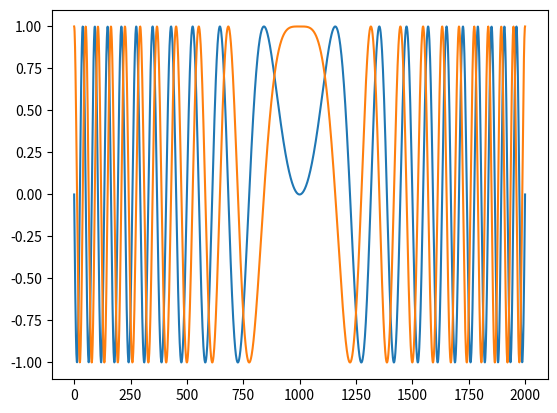

Recreate this plot in Python.
import numpy as np
import matplotlib.pyplot as plt
import scipy.fftpack as fftpack

# fc = 1e8  # Carrier frequency (GHz)
# T = 1000.0e-9  # Time Range (ns)
# n = 5000  # Number of Steps
# sweep_range = 2*20.0e6  # Sweep range (GHz)

T = 2000  # Time Range (ns)
n = 2000  # Number of Steps
sweep_range = 20.0e-3  # Sweep range (GHz)

time = np.linspace(0, T, n)  # time-space
# yI = np.sin(sweep_range*2*np.pi*time**2/T)  # I Channel
# yQ = np.cos(sweep_range*2*np.pi*time**2/T)  # Q Channel

yI = np.sin(2*np.pi*sweep_range*(time/T-1)*time)
yQ = np.cos(2*np.pi*sweep_range*(time/T-1)*time)

# yF = yI*np.cos(2*np.pi*fc*time) + yQ*np.sin(2*np.pi*fc*time)  # Final Output
# yF = np.cos(2*np.pi*fc*time)
# yF = np.cos(2*np.pi*sweep_range*time)


def create_wfmfile(time, yI, yQ):
    f = r"D:\PyCharmProjects\quantum-pulse\source\arbpulseshape\IQdata.txt"
    with open(f, 'w') as f:
        for i, tt in enumerate(time):
            f.write(f'{i}, {tt}, {yI[i]}, {yQ[i]} \n')


def fourier(t, y):
    N = len(t)
    f = fftpack.fftfreq(N, t[1] - t[0])

    # find the FFT and choose only positive frequencies
    sig_fft = fftpack.fft(y)
    power = np.abs(sig_fft)
    pos_mask = np.where(f > 0)
    freqs = f[pos_mask]
    # peak_freq = freqs[power[pos_mask]>0]
    # print('The peak frequencies are:', peak_freq)
    psd = power[pos_mask]
    choosef = freqs[freqs<50.0]
    choosep = psd[freqs < 50.0]

    fig, ax = plt.subplots(2,tight_layout='True')
    ax[0].plot(t, y, 'b-',label=r'f(t)')
    ax[1].plot(freqs,psd,'r.-',label=r'$|F(\omega)|^2$')
    ax[0].legend(loc=0)
    ax[1].legend(loc=0)
    ax[0].set_xlabel(r'Time (ns)', fontsize=12)
    ax[0].set_ylabel(r' ', fontsize=12)
    ax[1].set_ylabel(r'Power(W)', fontsize=12)
    ax[1].set_xlabel(r'GHz', fontsize=12)
    plt.show()


# plt.plot(time, yF)


# fourier(time, yF)

plt.plot(time, yI, time, yQ)
create_wfmfile(time, yI, yQ)

plt.show()
